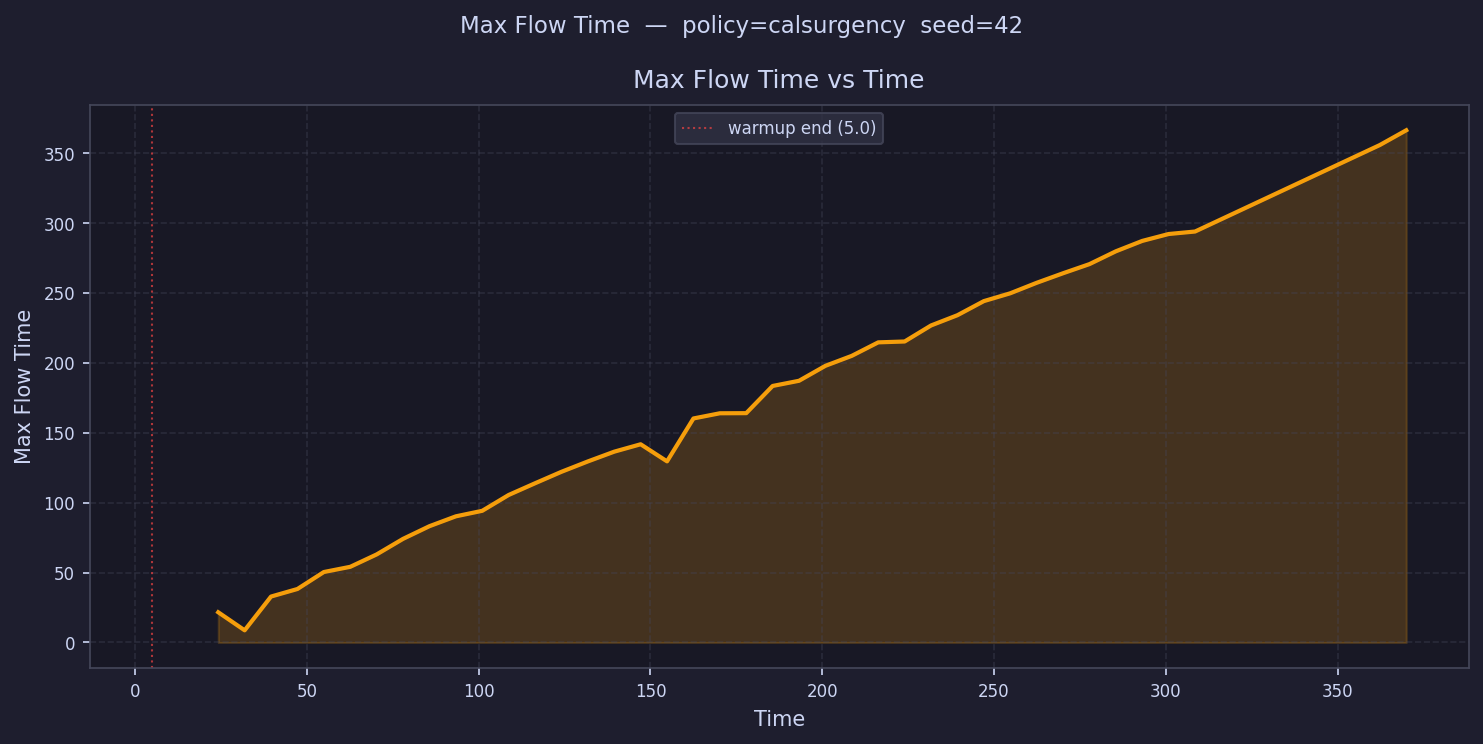

The file beside this chart, header and first rows:
time, max_flow_time
8.842, 
16.53, 
24.21, 21.6
31.89, 8.7
39.58, 32.86
47.26, 38.26
54.94, 50.39
62.63, 54.12
70.31, 62.98
78, 74.11
85.68, 83.18
93.36, 90.23
101, 94.19
108.7, 105.5
116.4, 113.9
124.1, 122.1
131.8, 129.5
139.5, 136.5
147.1, 141.8
154.8, 129.6
162.5, 160.2
170.2, 163.9
177.9, 164
185.6, 183.5
193.3, 187.2
200.9, 197.9
208.6, 205
216.3, 214.7
224, 215.3
231.7, 226.8
239.4, 234.1
247, 244.2
254.7, 249.8
262.4, 257.3
270.1, 264.1
277.8, 270.6
285.5, 279.8
293.1, 287.2
300.8, 292.2
308.5, 294
316.2, 
323.9, 
331.6, 
339.2, 
346.9, 
354.6, 
362.3, 355.8
370, 366.4
377.7, 
385.3, 
